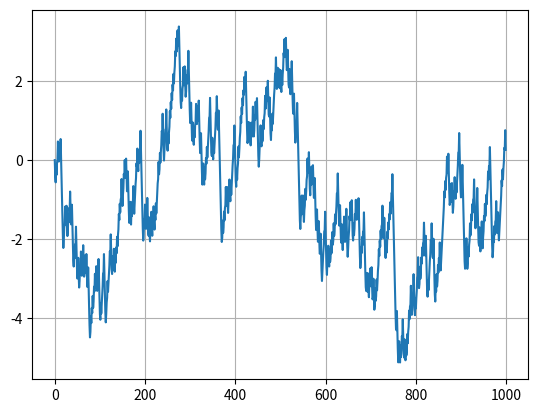

This chart was generated by the following Python code:
import matplotlib.pyplot
from scipy.interpolate import interp1d
import numpy as np
import scipy.interpolate
import sys
sys.path.insert(0, "c:\\users\\alexander\\anaconda3\\lib\site-packages")
from pandas import *

ITER = 1000


# функция
def log_map(x, r):
    return r * x * (1 - x)


# запись значений функции
# входные данные: число итераций, шаг, параметр нелинейности
# выходные данные: массив значений итеративной функции
# пока i в массиве, применяем к точке функцию, затем - добавляем в общий массив
def do_map(
        itter_n=ITER,
        x_array=[0.1],
        r=4):
    for i in range(itter_n):
        x_array.append(log_map(x_array[i], r))
    return x_array


def do_map_w_average(
        itter_n=ITER,
        x_array=[0.1],
        r=4):
    for i in range(itter_n):
        x_array.append(log_map(x_array[i], r))
    sr = sum(do_map()) / ITER
    print(sr)
    for i in range(itter_n):
        x_array.append(log_map(x_array[i], r) - sr)
    return x_array


# составление профиля функции - НЕ ТРОГАТЬ!!!! РАБОТАЕТ!!!
# входные данные: число итераций, шаг, параметр нелинейности
# выходные данные: массив значений профиля функции
# пока i в массиве, запоминаем i, и до значения i суммируем значения функции
def do_profile(
        itter_n=ITER,
        x_array=[0.1],
        r=4):
    for i in range(itter_n):
        x_array.append(log_map(x_array[i], r))
    sr = sum(do_map()) / ITER
    #print(sr)
    p_array=[]
    for i in range(itter_n):
        y_array = []
        for j in range(i):
            y_array.append(x_array[j] - sr)
        p_array.append(sum(y_array))
    return p_array


# разделение списка на n частей
def chunkIt(seq, num):
    avg = len(seq) / float(num)
    out = []
    last = 0.0
    while last < len(seq):
        out.append(seq[int(last):int(last + avg)])
        last += avg
    return out


# главный метод
# построить профиль функци ++
# линейная апроксимация при на n-ном участке
# вычисление функции fdfa
if __name__ == '__main__':
    p_array = do_profile()

    matplotlib.pyplot.plot(p_array)
    matplotlib.pyplot.grid()
    matplotlib.pyplot.show()
